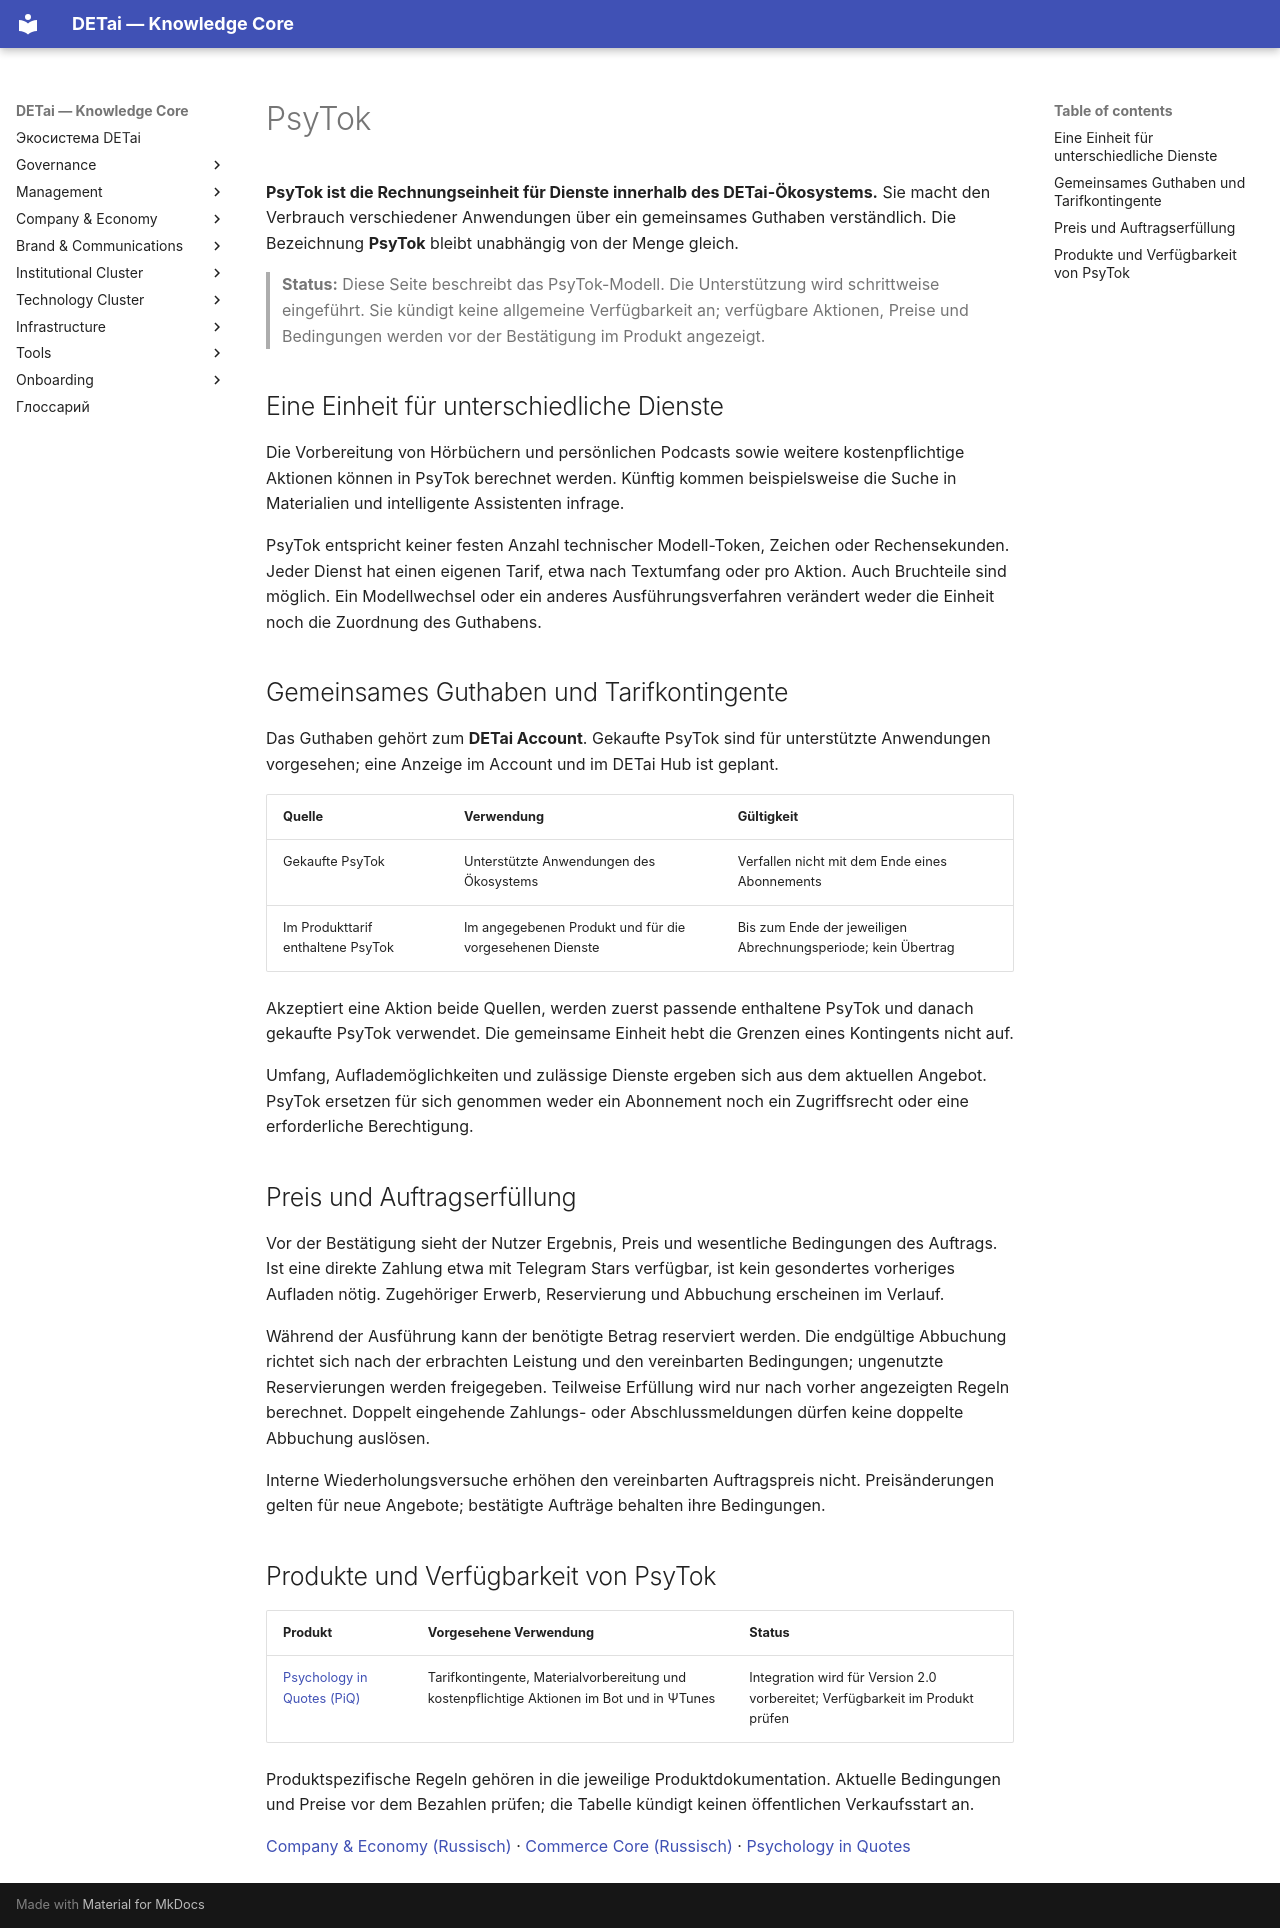

repository: DETai-org/Knowledge_substrate · page: de/company-and-economy/psytok/index.html · generator: mkdocs

---
title: "PsyTok — Rechnungseinheit im DETai-Ökosystem"
description: "Gemeinsames PsyTok-Guthaben, Tarifkontingente und die Bezahlung von Diensten."
lang: de
translation_of: /ru/company-and-economy/psytok/
---

# PsyTok

**PsyTok ist die Rechnungseinheit für Dienste innerhalb des DETai-Ökosystems.** Sie macht den Verbrauch verschiedener Anwendungen über ein gemeinsames Guthaben verständlich. Die Bezeichnung **PsyTok** bleibt unabhängig von der Menge gleich.

> **Status:** Diese Seite beschreibt das PsyTok-Modell. Die Unterstützung wird schrittweise eingeführt. Sie kündigt keine allgemeine Verfügbarkeit an; verfügbare Aktionen, Preise und Bedingungen werden vor der Bestätigung im Produkt angezeigt.

## Eine Einheit für unterschiedliche Dienste

Die Vorbereitung von Hörbüchern und persönlichen Podcasts sowie weitere kostenpflichtige Aktionen können in PsyTok berechnet werden. Künftig kommen beispielsweise die Suche in Materialien und intelligente Assistenten infrage.

PsyTok entspricht keiner festen Anzahl technischer Modell-Token, Zeichen oder Rechensekunden. Jeder Dienst hat einen eigenen Tarif, etwa nach Textumfang oder pro Aktion. Auch Bruchteile sind möglich. Ein Modellwechsel oder ein anderes Ausführungsverfahren verändert weder die Einheit noch die Zuordnung des Guthabens.

## Gemeinsames Guthaben und Tarifkontingente

Das Guthaben gehört zum **DETai Account**. Gekaufte PsyTok sind für unterstützte Anwendungen vorgesehen; eine Anzeige im Account und im DETai Hub ist geplant.

| Quelle | Verwendung | Gültigkeit |
| --- | --- | --- |
| Gekaufte PsyTok | Unterstützte Anwendungen des Ökosystems | Verfallen nicht mit dem Ende eines Abonnements |
| Im Produkttarif enthaltene PsyTok | Im angegebenen Produkt und für die vorgesehenen Dienste | Bis zum Ende der jeweiligen Abrechnungsperiode; kein Übertrag |

Akzeptiert eine Aktion beide Quellen, werden zuerst passende enthaltene PsyTok und danach gekaufte PsyTok verwendet. Die gemeinsame Einheit hebt die Grenzen eines Kontingents nicht auf.

Umfang, Auflademöglichkeiten und zulässige Dienste ergeben sich aus dem aktuellen Angebot. PsyTok ersetzen für sich genommen weder ein Abonnement noch ein Zugriffsrecht oder eine erforderliche Berechtigung.

## Preis und Auftragserfüllung

Vor der Bestätigung sieht der Nutzer Ergebnis, Preis und wesentliche Bedingungen des Auftrags. Ist eine direkte Zahlung etwa mit Telegram Stars verfügbar, ist kein gesondertes vorheriges Aufladen nötig. Zugehöriger Erwerb, Reservierung und Abbuchung erscheinen im Verlauf.

Während der Ausführung kann der benötigte Betrag reserviert werden. Die endgültige Abbuchung richtet sich nach der erbrachten Leistung und den vereinbarten Bedingungen; ungenutzte Reservierungen werden freigegeben. Teilweise Erfüllung wird nur nach vorher angezeigten Regeln berechnet. Doppelt eingehende Zahlungs- oder Abschlussmeldungen dürfen keine doppelte Abbuchung auslösen.

Interne Wiederholungsversuche erhöhen den vereinbarten Auftragspreis nicht. Preisänderungen gelten für neue Angebote; bestätigte Aufträge behalten ihre Bedingungen.

## Produkte und Verfügbarkeit von PsyTok

| Produkt | Vorgesehene Verwendung | Status |
| --- | --- | --- |
| [Psychology in Quotes (PiQ)](../technology/platform/psychology-in-quotes/index.md) | Tarifkontingente, Materialvorbereitung und kostenpflichtige Aktionen im Bot und in ΨTunes | Integration wird für Version 2.0 vorbereitet; Verfügbarkeit im Produkt prüfen |

Produktspezifische Regeln gehören in die jeweilige Produktdokumentation. Aktuelle Bedingungen und Preise vor dem Bezahlen prüfen; die Tabelle kündigt keinen öffentlichen Verkaufsstart an.

[Company & Economy (Russisch)](../../ru/company-and-economy/index.md) · [Commerce Core (Russisch)](../../ru/company-and-economy/commerce-core.md) · [Psychology in Quotes](../technology/platform/psychology-in-quotes/index.md)
